Run: headless pygame with SDL's dummy video driver; simulated clock (each Clock.tick advances the game by its frame time, no real sleeping); random seed 0; keys injected as events and as key.get_pressed() state; no mouse input.
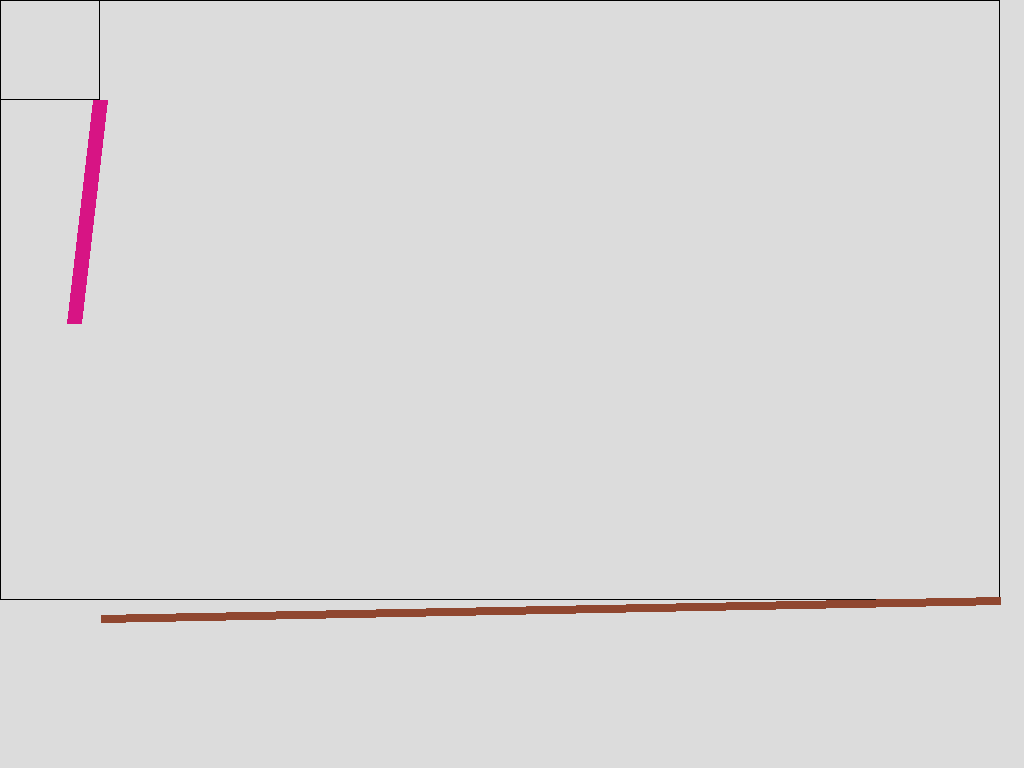
Frame 1 of 4 · flips 1–60 · no input
Frame 2 of 4 · flips 61–180 · tapped SPACE, RETURN · held RIGHT (→), D · screen unchanged from frame 1, image omitted
Frame 3 of 4 · flips 181–300 · held DOWN (↓), S · screen unchanged from frame 2, image omitted
Frame 4 of 4 · flips 301–420 · held LEFT (←), A, UP (↑), W · screen unchanged from frame 3, image omitted

The pygame program that drew these frames:

import pygame, sys
import random


from pygame.locals import *

def main():
    
    print("1 - single gaze shape consturction")
    print("2 - double gaze shape construction")
    print("3 - constant gaze drawing")
    print("Choose drawmode: ")
    #record input then use if else to determine which while loop
    pygame.init()
    infoObject = pygame.display.Info()
    DISPLAY=pygame.display.set_mode((infoObject.current_w, infoObject.current_h),0,0) 

    WHITE=(220,220,220)

    DISPLAY.fill(WHITE)

    #pygame.draw.rect(DISPLAY,(170, 170, 170),(0,0,infoObject.current_w, infoObject.current_h), 100)
    randomSingleGazeShape(DISPLAY, infoObject, 100, 100)
    pygame.draw.rect(DISPLAY, (0,0,0),(0,0, 100,100), 1)
    """randomSingleGazeShape(DISPLAY, 100, 200)
    randomSingleGazeShape(DISPLAY, 230, 400)
    randomSingleGazeShape(DISPLAY, 600, 60)
    randomSingleGazeShape(DISPLAY, 800, 40)"""
    pygame.draw.rect(DISPLAY, (0,0,0),(0,0 ,1000,600), 1)
    randomSingleGazeShape(DISPLAY, infoObject, 1000, 600)


    while True:
        for event in pygame.event.get():
            if event.type==QUIT: #implemt a way to quit, with eyes maybe
                pygame.quit()
                sys.exit()
        pygame.display.update()



def randomSingleGazeShape(DISPLAY, infoObject, x, y):
    ranShape = random.randint(1,1) #change back
    ranRed = random.randint(0, 255)
    ranGreen = random.randint(0, 255)
    ranBlue = random.randint(0, 255)
    ranThick = random.randint(0, 15)
    ranW = random.randint(30, 50)
    ranH = random.randint(30, 50)
    
    ranRadius = random.randint(15, 40)



    if (ranShape == 0): #shortline single or triple
        #ranThick = random.randint(15, 50)
        ranLength = random.randint(20, 100)
        ranBool = random.randint(0,2)
        if (ranBool == 0):
            ranStartX = x + ranLength
            ranLength = random.randint(0, 100)
            ranStartY = y + ranLength
            ranLength = random.randint(0, 100)
            ranEndX = x - ranLength
            ranLength = random.randint(0, 100)
            ranEndY = y - ranLength
        elif (ranBool == 1):
            ranStartX = x - ranLength
            ranLength = random.randint(0, 100)
            ranStartY = y + ranLength
            ranLength = random.randint(0, 100)
            ranEndX = x + ranLength
            ranLength = random.randint(0, 100)
            ranEndY = y - ranLength
        elif (ranBool == 2):
            ranStartX = x + ranLength
            ranLength = random.randint(0, 100)
            ranStartY = y - ranLength
            ranLength = random.randint(0, 100)
            ranEndX = x - ranLength
            ranLength = random.randint(0, 100)
            ranEndY = y + ranLength
        ranBool = random.randint(0,1)
        if (ranBool == 0):
            pygame.draw.line(DISPLAY, (ranRed, ranGreen, ranBlue), (ranStartX, ranStartY), (ranEndX, ranEndY), ranThick)
        elif (ranBool == 1):
            pygame.draw.line(DISPLAY, (ranRed, ranGreen, ranBlue), (ranStartX, ranStartY), (ranEndX, ranEndY), ranThick)
            pygame.draw.line(DISPLAY, (ranRed, ranGreen, ranBlue), (ranStartX - 20, ranStartY - 20), (ranEndX - 20, ranEndY - 20), ranThick)
            pygame.draw.line(DISPLAY, (ranRed, ranGreen, ranBlue), (ranStartX + 20, ranStartY + 20), (ranEndX + 20, ranEndY + 20), ranThick)
    elif (ranShape == 1): #longline
        ranBool = random.randint(0,3)
        if (ranBool == 0):
            longRanStartX = random.randint(0, x)
            longRanEndX = x
            longRanStartY = random.randint(0, y)
            longRanEndY = y
        elif (ranBool == 1):
            longRanStartX = random.randint(x, infoObject.current_w)
            longRanEndX = x
            longRanStartY = random.randint(y, infoObject.current_h)
            longRanEndY = y 
        elif (ranBool == 2):
            longRanStartX = random.randint(0, x)
            longRanEndX = x
            longRanStartY = random.randint(y, infoObject.current_h)
            longRanEndY = y 
        elif (ranBool == 3):
            longRanStartX = random.randint(x, infoObject.current_w)
            longRanEndX = x
            longRanStartY = random.randint(0, y)
            longRanEndY = y 
        pygame.draw.line(DISPLAY, (ranRed, ranGreen, ranBlue), (longRanStartX, longRanStartY), (longRanEndX, longRanEndY), ranThick)
    elif (ranShape == 2): #rectangle
        ranBool = random.randint(0,1)
        if (ranBool == 0):
            ranRectThick = 0
        else:
            ranRectThick = random.randint(1,5)
        ranBool = random.randint(0, 3)
        if (ranBool == 0): #small rect
            pygame.draw.rect(DISPLAY, (ranRed, ranGreen, ranBlue),(x - ranW/2,y -ranH/2, ranW, ranH), ranRectThick)
        elif (ranBool == 1): #medium square
            ranW = random.randint(100, 150)
            ranH = random.randint(100, 150)
            pygame.draw.rect(DISPLAY, (ranRed, ranGreen, ranBlue),(x - ranW/2, y - ranH/2, ranW, ranH), ranRectThick)
        elif (ranBool == 2): #medium rect
            ranBool = random.randint(0,1)
            if (ranBool == 1):
                ranW = random.randint(100, 150)
            else:
                ranH = random.randint(100, 150)
            pygame.draw.rect(DISPLAY, (ranRed, ranGreen, ranBlue),(x - ranW/2 ,y - ranH/2, ranW, ranH), ranRectThick)
        elif (ranBool == 3): #medium/large rect
            ranBool = random.randint(0,1)
            if (ranBool == 1):
                ranW = random.randint(50, 150)
                ranH = random.randint(100, 450)
            else:
                ranH = random.randint(50, 150)
                ranW = random.randint(100, 450)
            pygame.draw.rect(DISPLAY, (ranRed, ranGreen, ranBlue),(x - ranW /2, y - ranH/2, ranW, ranH), ranRectThick)
    elif (ranShape == 3): #triangle
        ranBool = random.randint(0,1)
        if (ranBool == 0):
            ranTriThick = random.randint(1, 5)
        else:
            ranTriThick = 0
        ranBool = random.randint(0,2)
        if (ranBool == 0):
            ranNum = random.randint(15, 100)
        elif (ranBool == 1):
            ranNum = random.randint(100, 200)
        elif (ranBool == 2):
            ranNum = random.randint(300, 400)
        ranBool = random.randint(0,2)
        if (ranBool ==0):
            ranSecNum = random.randint(15, 100)
        elif (ranBool == 1):
            ranSecNum = random.randint(100, 300)
        elif (ranBool == 2):
            ranSecNum = random.randint(300, 400)

        ranBool = random.randint(0,5)
        if (ranBool == 0): #upside down tri
            pygame.draw.polygon(DISPLAY, (ranRed, ranGreen, ranBlue), ((x - ranNum, y - ranNum), (x, y + ranNum), (x + ranNum, y - ranNum)), ranTriThick)
        elif(ranBool == 1): #upright tri
            pygame.draw.polygon(DISPLAY, (ranRed, ranGreen, ranBlue), ((x + ranNum, y + ranNum), (x, y - ranNum), (x - ranNum, y + ranNum)), ranTriThick)
        elif(ranBool == 2): #long tri
            pygame.draw.polygon(DISPLAY, (ranRed, ranGreen, ranBlue), ((x + ranNum, y + ranSecNum), (x, y - ranNum), (x - ranSecNum, y + ranNum)), ranTriThick)
        elif(ranBool == 3): #strang tri
            pygame.draw.polygon(DISPLAY, (ranRed, ranGreen, ranBlue), ((x + ranSecNum, y + ranSecNum), (x, y - ranNum), (x - ranSecNum, y - ranSecNum)), ranTriThick)
        elif(ranBool == 4): #right angle tri
            pygame.draw.polygon(DISPLAY, (ranRed, ranGreen, ranBlue), ((x + ranNum, y + ranNum), (x, y - ranNum), (x + ranNum, y - ranNum)), ranTriThick)
        elif(ranBool == 5): #strange tri reverse
            pygame.draw.polygon(DISPLAY, (ranRed, ranGreen, ranBlue), ((x - ranSecNum, y - ranSecNum), (x, y + ranNum), (x + ranSecNum, y + ranSecNum)), ranTriThick)
    elif (ranShape == 4): #arc
        ranStartAngle = random.uniform(0, 6.28)
        ranEndAngle = random.uniform(0, 6.28)
        ranBool = random.randint(0, 1)
        if (ranBool == 0):
            ranThick = random.randint(5, 12)
        else:
            ranThick = random.randint(15, 27)
        ranBool = random.randint(3, 3)
        if (ranBool == 0): #small centered
            rect = Rect(x - 50, y - 50, 100, 100)
        elif (ranBool == 1): #small squeezed 
            ranBool = random.randint(0,1)
            if (ranBool == 0):
                rect = Rect(x - 25, y - 62, 50, 125)
            else:
                rect = Rect(x - 62, y - 25, 125, 50)
        elif (ranBool == 2): #medium centered
            rect = Rect(x - 125, y - 125, 250, 250)
        elif (ranBool == 3): #medium squeezed
            ranBool = random.randint(0,1)
            if (ranBool == 0):
                rect = Rect(x - 150, y - 62, 300, 125)
            else:
                rect = Rect(x - 62, y - 150, 125, 300)
        pygame.draw.arc(DISPLAY, (ranRed, ranGreen, ranBlue), rect, ranStartAngle, ranEndAngle, ranThick)
    elif (ranShape == 5): #polygons
        ranBool = random.randint(0,1)
        if (ranBool == 0):
            ranThick = 0
        else:
            ranThick = random.randint(3,6)
        ranBool = random.randint(0,1)
        if (ranBool == 0): #hourglass
            pygame.draw.polygon(DISPLAY, (ranRed, ranGreen, ranBlue), ((x - ranW, y - ranH), (x + ranW, y + ranH), (x - ranW, y + ranH), (x + ranW, y - ranH)), ranThick)
        elif (ranBool == 1): #hexagon
            pygame.draw.polygon(DISPLAY, (ranRed, ranGreen, ranBlue), ((x - ranW + ranW/3, y - ranH), (x + ranW -ranW/3, y - ranH), (x + ranW + ranW/2, y), (x + ranW - ranW/3, y + ranH), (x - ranW + ranW/3, y + ranH), (x - ranW -ranW/2, y)), ranThick)
    elif (ranShape == 6): #circle
        ranBool = random.randint(0,1)
        if (ranBool == 0):
            ranThick = 0
        ranBool = random.randint(0,2)
        if (ranBool == 0): #small circle
            pygame.draw.circle(DISPLAY, (ranRed, ranGreen, ranBlue),(x,y), ranRadius, ranThick)
        elif (ranBool == 1): #medium circle
            ranRadius = random.randint(40, 100)
            pygame.draw.circle(DISPLAY, (ranRed, ranGreen, ranBlue),(x,y), ranRadius, ranThick)
        elif (ranBool == 2): #large circle
            ranRadius = random.randint(100,200)
            pygame.draw.circle(DISPLAY, (ranRed, ranGreen, ranBlue),(x,y), ranRadius, ranThick)

def randomDoubleGazeShape(x1, y1, x2, y2):
    ranShape = random.randint(0,5)
    if (ranShape == 0): #line
        print("tex")
    elif (ranShape == 1): #circle
        print("tex")
    elif (ranShape == 2): #rectangle
        print("tex")
    elif (ranShape == 3): #triangle
        print("tex")
    elif (ranShape == 4): #arc
        print("tex")
main()
